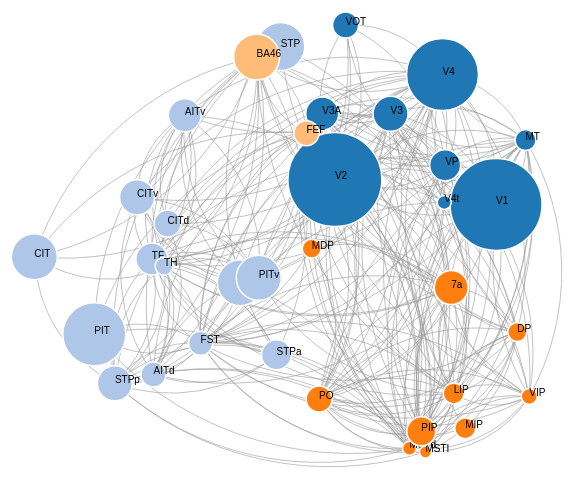
D3 v3 page, settled after 480 driven frames (8 s of simulated time); the page loaded 1 data file(s).



// get the data
d3.json("VisualMap.json", function(error, graph) {
var nodes = {};
var linkedByIndex = {};
var color = d3.scale.category20();

// Compute the distinct nodes from the links.
/*
links.forEach(function(link) {
    link.source = nodes[link.source] ||
        (nodes[link.source] = {name: link.source});
    link.target = nodes[link.target] ||
        (nodes[link.target] = {name: link.target});
    link.value = +link.value;
});
*/

var width = 1200,
    height = 700;
var force = d3.layout.force()
    .nodes(graph.nodes)
    .links(graph.links)
    .size([width, height])
    .linkDistance(function(d) {return d.value*50;} )
    .charge(-120)
    .on("tick", tick)
    .start();
var svg = d3.select("body").append("svg")
    .attr("width", width)
    .attr("height", height);

/*
// build the arrow.
svg.append("svg:defs").selectAll("marker")
    .data(["end"])      // Different link/path types can be defined here
  .enter().append("svg:marker")    // This section adds in the arrows
    .attr("id", String)
    .attr("viewBox", "0 -5 10 10")
    .attr("refX", 15)
    .attr("refY", -1.5)
    .attr("markerWidth", 6)
    .attr("markerHeight", 6)
    .attr("orient", "auto")
  .append("svg:path")
    .attr("d", "M0,-5L10,0L0,5");
*/
// add the links and the arrows
var path = svg.append("svg:g").selectAll("path")
    .data(force.links())
  .enter().append("svg:path")
    .attr("class", function(d) { return "link " + d.type; })

//    .attr("class", "link")
    //.style("stroke-width", function(d) { return Math.sqrt(1); });
    .attr("marker-end", "url(#end)");

// define the nodes
var node = svg.selectAll(".node")
    .data(force.nodes())
  .enter().append("g")
    .attr("class", "node")
    .on("mouseover", mouseover)
    .on("mouseout", mouseout)
    .call(force.drag);

// add the nodes
node.append("circle")
    .attr("r", function(d) { return (d.size*5); })
    .style("fill", function(d) { return color(d.group); })

/*force.links.forEach(function(d) {
        linkedByIndex[d.source.index + "," + d.target.index] = 1;
       // linkedByIndex[d.target.index + "," + d.source.index] = 1;
      });
  function neighboring(a, b) {
    return a.index == b.index || linkedByIndex[a.index + "," + b.index] ;
  }*/

function mouseover(d) {
  d3.selectAll("path.link").transition().duration(100)
    .style("opacity", function(o) {
    return o.source === d  ? 1 : 0;
  });

  d3.selectAll("circle").transition().duration(100)
    //.transition().duration(500)
    .style("opacity", function(o) {
       return neighboring(d, o) ? 1 : 0;
    });
}

function mouseout() {
  d3.selectAll("path.link").transition().duration(100)
        .style("opacity", 1);
  d3.selectAll("circle").transition().duration(100)
        .style("opacity", 1);
}


// add the text
node.append("text")
    .attr("x", 0)
    .attr("y", 0 )
    .text(function(d) { return d.name; });

//
node.append("title")
  .text(function(d) { return d.fullname; });

// add the curvy lines
function tick() {
    path.attr("d", function(d) {
        var dx = d.target.x - d.source.x,
            dy = d.target.y - d.source.y,
            dr = Math.sqrt(dx * dx + dy * dy);
        return "M" +
            d.source.x + "," +
            d.source.y + "A" +
            dr + "," + dr + " 0 0,1 " +
            d.target.x + "," +
            d.target.y;
    });
    node
        .attr("transform", function(d) {
  	    return "translate(" + d.x + "," + d.y + ")"; });
}
});


### data: VisualMap.json
{
 "nodes": [
  {
   "name": "V1",
   "fullname": "Visual area 1",
   "group": 1,
   "size": 9.2
  },
  {
   "name": "V2",
   "fullname": "Visual area 2",
   "group": 1,
   "size": 9.4
  },
  {
   "name": "V3",
   "fullname": "Visual area 3",
   "group": 1,
   "size": 3.5
  },
  {
   "name": "VP",
   "fullname": "Ventral posterior",
   "group": 1,
   "size": 3.1
  },
  {
   "name": "V3A",
   "fullname": "Visual area V3A",
   "group": 1,
   "size": 3.3
  },
  {
   "name": "V4",
   "fullname": "Visual area 4",
   "group": 1,
   "size": 7.2
  },
  {
   "name": "VOT",
   "fullname": "Ventral occipitotemporal",
   "group": 1,
   "size": 2.6
  },
  {
   "name": "V4t",
   "fullname": "V4 transitional",
   "group": 1,
   "size": 1.4
  },
  "... 27 more items"
 ],
 "links": [
  {
   "source": 0,
   "target": 1,
   "value": 3
  },
  {
   "source": 0,
   "target": 2,
   "value": 3
  },
  {
   "source": 0,
   "target": 4,
   "value": 3
  },
  {
   "source": 0,
   "target": 5,
   "value": 3
  },
  {
   "source": 0,
   "target": 8,
   "value": 3
  },
  {
   "source": 0,
   "target": 25,
   "value": 6
  },
  {
   "source": 0,
   "target": 26,
   "value": 6
  },
  {
   "source": 1,
   "target": 0,
   "value": 3
  },
  "... 286 more items"
 ]
}